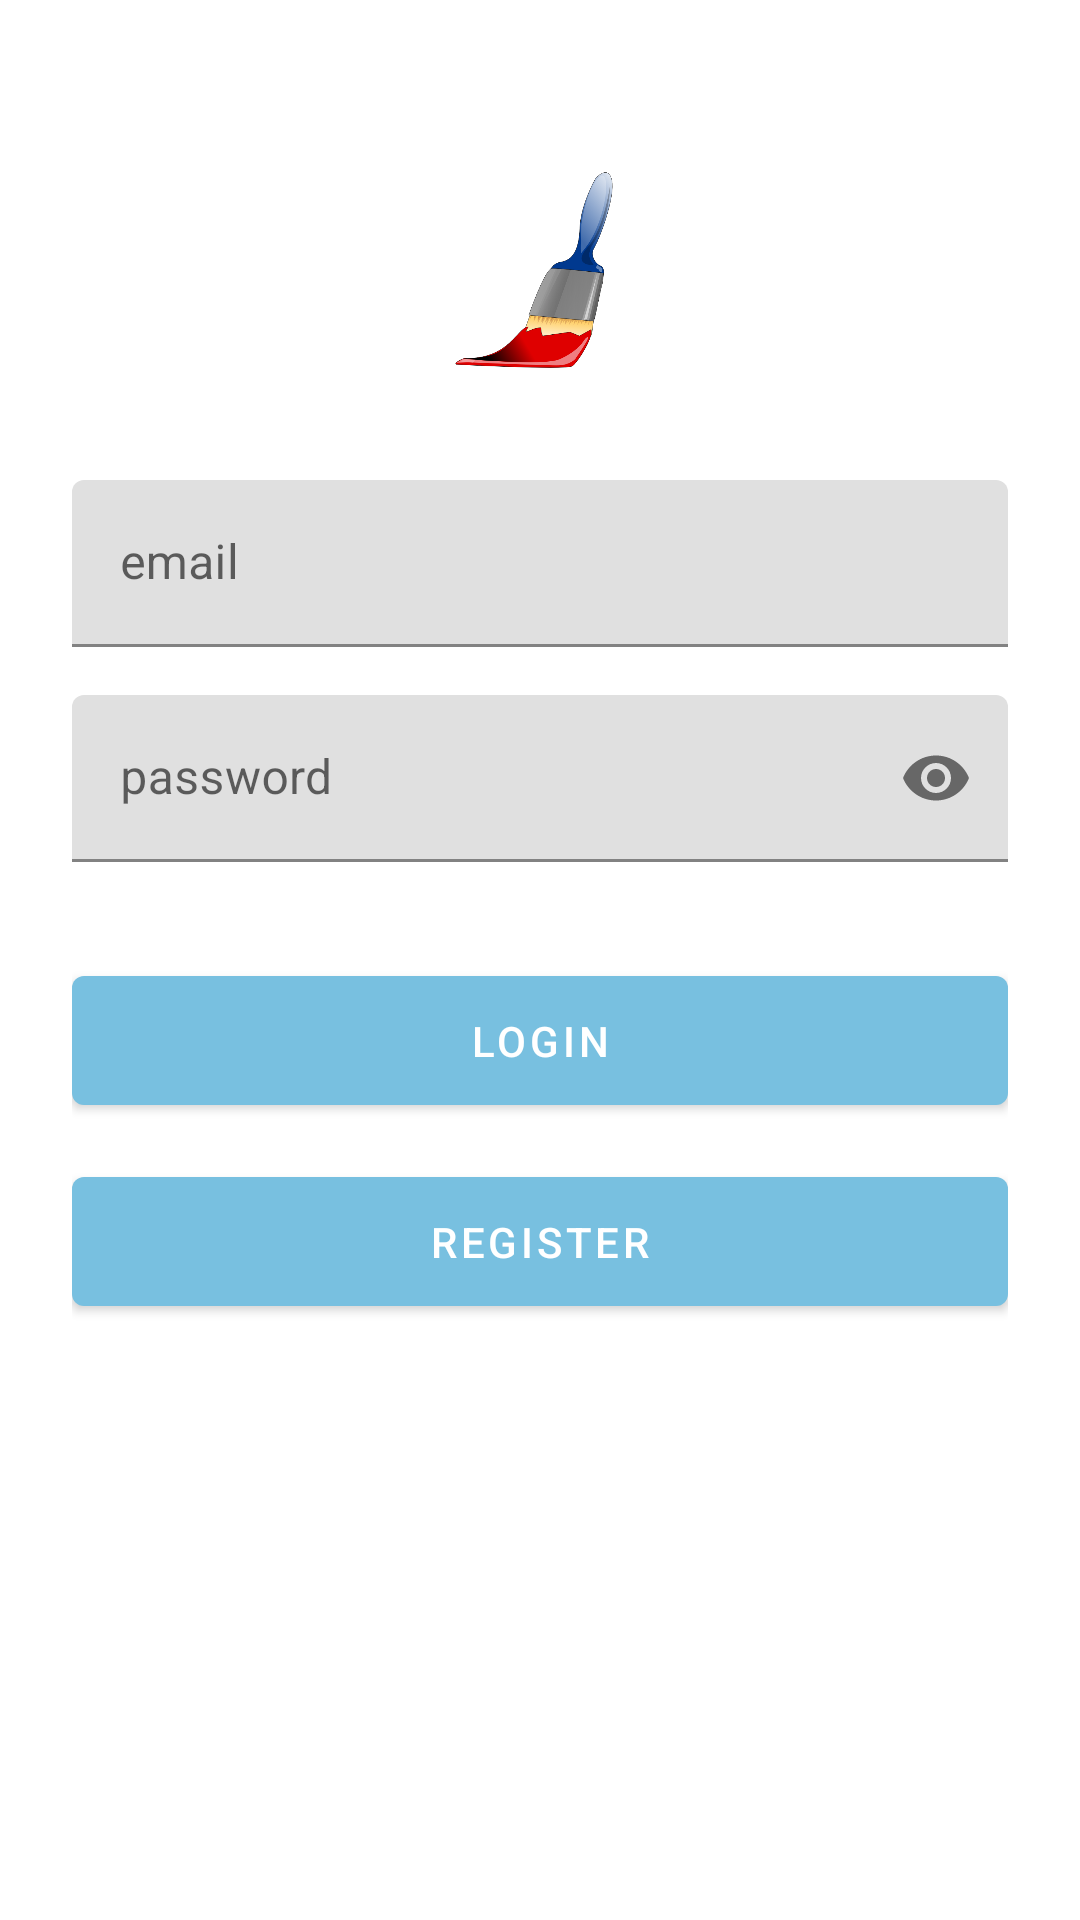

This screen was rendered from an Android layout file. Write that file and the resources it references.
<!-- AndroidManifest.xml: application theme Theme.Drench -->
<!-- res/layout/activity_login.xml -->
<?xml version="1.0" encoding="utf-8"?>
<ScrollView
    xmlns:android="http://schemas.android.com/apk/res/android"
    xmlns:app="http://schemas.android.com/apk/res-auto"
    android:layout_width="match_parent"
    android:layout_height="match_parent"
    android:fitsSystemWindows="true">

    <LinearLayout
        android:orientation="vertical"
        android:layout_width="match_parent"
        android:layout_height="wrap_content"
        android:paddingTop="56dp"
        android:paddingLeft="24dp"
        android:paddingRight="24dp">

        <ImageView android:src="@drawable/logo"
            android:layout_width="wrap_content"
            android:layout_height="72dp"
            android:layout_marginBottom="24dp"
            android:layout_gravity="center_horizontal" />

        <com.google.android.material.textfield.TextInputLayout
            android:layout_width="match_parent"
            android:layout_height="wrap_content"
            android:layout_marginTop="8dp"
            android:layout_marginBottom="8dp">
            <EditText android:id="@+id/etEmail"
                android:layout_width="match_parent"
                android:layout_height="wrap_content"
                android:inputType="textEmailAddress"
                android:hint="@string/email" />
        </com.google.android.material.textfield.TextInputLayout>

        <com.google.android.material.textfield.TextInputLayout
            android:layout_width="match_parent"
            android:layout_height="wrap_content"
            app:passwordToggleEnabled="true"
            android:layout_marginTop="8dp"
            android:layout_marginBottom="8dp">
            <EditText android:id="@+id/etPassword"
                android:layout_width="match_parent"
                android:layout_height="wrap_content"
                android:inputType="textPassword"
                android:hint="@string/password"/>
        </com.google.android.material.textfield.TextInputLayout>

        <Button
            android:id="@+id/btnLogin"
            android:layout_width="match_parent"
            android:layout_height="wrap_content"
            android:layout_marginTop="24dp"
            android:layout_marginBottom="12dp"
            android:padding="12dp"
            android:text="@string/login"/>

        <Button
            android:id="@+id/btnRegister"
            android:layout_width="match_parent"
            android:layout_height="wrap_content"
            android:padding="12dp"
            android:text="@string/register"/>

    </LinearLayout>
</ScrollView>
<!-- resources referenced by this layout -->
<resources>
  <!-- drawable logo: png bitmap (drawable, 52521 bytes) -->
  <string name="email">email</string>
  <string name="login">Login</string>
  <string name="password">password</string>
  <string name="register">Register</string>
  <style name="Theme.Drench" parent="Theme.MaterialComponents.DayNight.DarkActionBar">
          
          <item name="colorPrimary">@color/sky_blue</item>
          <item name="colorPrimaryVariant">@color/dark_sky_blue</item>
          <item name="colorOnPrimary">@color/white</item>
          
          <item name="colorSecondary">@color/teal_200</item>
          <item name="colorSecondaryVariant">@color/teal_700</item>
          <item name="colorOnSecondary">@color/black</item>
          
          <item name="android:statusBarColor" tools:targetApi="l">?attr/colorPrimaryVariant</item>
          
      </style>
  <color name="sky_blue">#78C0E0</color>
  <color name="dark_sky_blue">#5B92AA</color>
  <color name="white">#FFFFFFFF</color>
  <color name="teal_200">#FF03DAC5</color>
  <color name="teal_700">#FF018786</color>
  <color name="black">#FF000000</color>
</resources>
